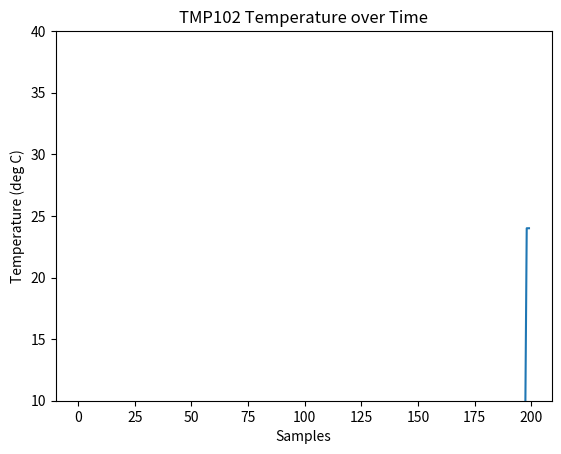

The script that saved this image:
import matplotlib.pyplot as plt
import matplotlib.animation as animation
#import tmp102

# Parameters
x_len = 200         # Number of points to display
y_range = [10, 40]  # Range of possible Y values to display

# Create figure for plotting
fig = plt.figure()
ax = fig.add_subplot(1, 1, 1)
xs = list(range(0, 200))
ys = [0] * x_len
ax.set_ylim(y_range)

# Initialize communication with TMP102
#tmp102.init()

# Create a blank line. We will update the line in animate
line, = ax.plot(xs, ys)

# Add labels
plt.title('TMP102 Temperature over Time')
plt.xlabel('Samples')
plt.ylabel('Temperature (deg C)')

# This function is called periodically from FuncAnimation
def animate(i, ys):

    # Read temperature (Celsius) from TMP102
    #temp_c = round(tmp102.read_temp(), 2)
    temp_c = 24
    
    # Add y to list
    ys.append(temp_c)

    # Limit y list to set number of items
    ys = ys[-x_len:]

    # Update line with new Y values
    line.set_ydata(ys)

    return line,

# Set up plot to call animate() function periodically
ani = animation.FuncAnimation(fig,
    animate,
    fargs=(ys,),
    interval=30,
    blit=True)
plt.show()
